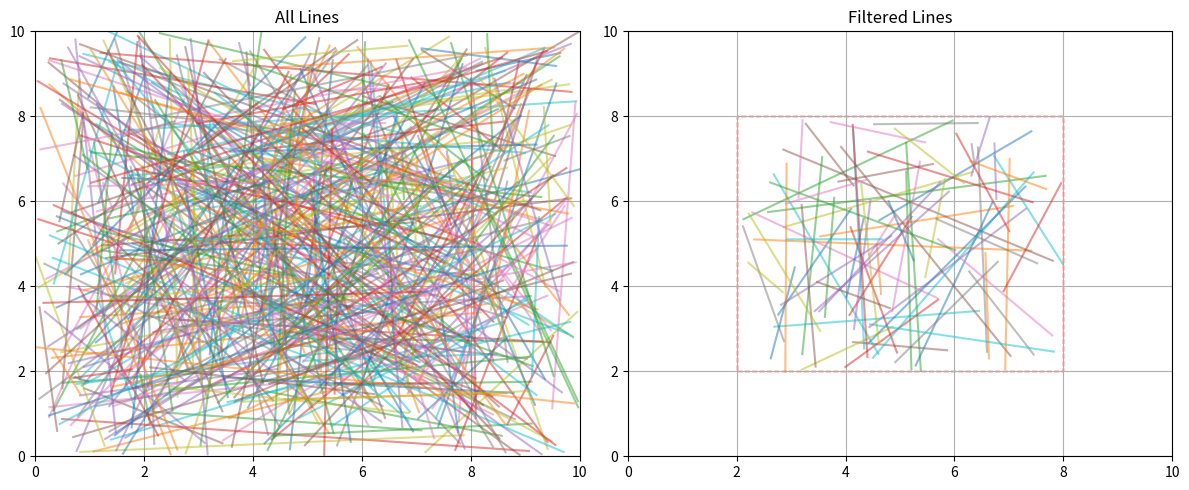

Python code for this plot:
import numpy as np
import matplotlib.pyplot as plt
import random
import time


def gen_segments():
    segments = np.random.uniform(0, 10, size=(500, 4))
    return segments.tolist() 

def is_rectangle(segments, rectangle):
    x_min, y_min, x_max, y_max = rectangle
    filtered = []

    for seg in segments:
        x1, y1, x2, y2 = seg
        if ( x_min <= x1 <= x_max and
             y_min <= y1 <= y_max and
             x_min <= x2 <= x_max and
             y_min <= y2 <= y_max ):
            filtered.append(seg)
    return filtered


def numpy_filter(segments, rectangle):
    segments_array = np.array(segments)
    x_min, y_min, x_max, y_max = rectangle 
    mask = ((segments_array[:, 0] >= x_min) & 
            (segments_array[:, 0] <= x_max) &
            (segments_array[:, 1] >= y_min) & 
            (segments_array[:, 1] <= y_max) &
            (segments_array[:, 2] >= x_min) & 
            (segments_array[:, 2] <= x_max) &
            (segments_array[:, 3] >= y_min) & 
            (segments_array[:, 3] <= y_max))
    return segments_array[mask].tolist()

def plot_graph(segments, filter, rectangle):
    fig, (ax1, ax2) = plt.subplots(1, 2, figsize=(12, 5))
    
    for seg in segments:
        ax1.plot([seg[0], seg[2]], [seg[1], seg[3]], '-', alpha=0.5)
    ax1.set_title('All Lines')
    ax1.grid(True)
    ax1.set_xlim(0, 10)
    ax1.set_ylim(0, 10)
    
    for seg in filter:
        ax2.plot([seg[0], seg[2]], [seg[1], seg[3]], '-', alpha=0.5)
    ax2.set_title('Filtered Lines')
    ax2.grid(True)
    ax2.set_xlim(0, 10)
    ax2.set_ylim(0, 10)
    
    x_min, y_min, x_max, y_max = rectangle
    rect = plt.Rectangle((x_min, y_min), x_max-x_min, y_max-y_min,
                        fill=False, color='red', linestyle='--')
    ax2.add_patch(rect)
    
    plt.tight_layout()
    plt.show()





if __name__ == "__main__":
    segments = gen_segments()
    rectangle = [2, 2, 8, 8]

    start_time = time.time()
    normal_filter = is_rectangle(segments, rectangle)
    end_time = time.time() - start_time
    print(f"normal : {end_time}")

    start_time = time.time()
    numpy_filter = numpy_filter(segments, rectangle)
    end_time = time.time() - start_time
    print(f"numpy filter : {end_time}")

    plot_graph(segments, normal_filter , rectangle)
            